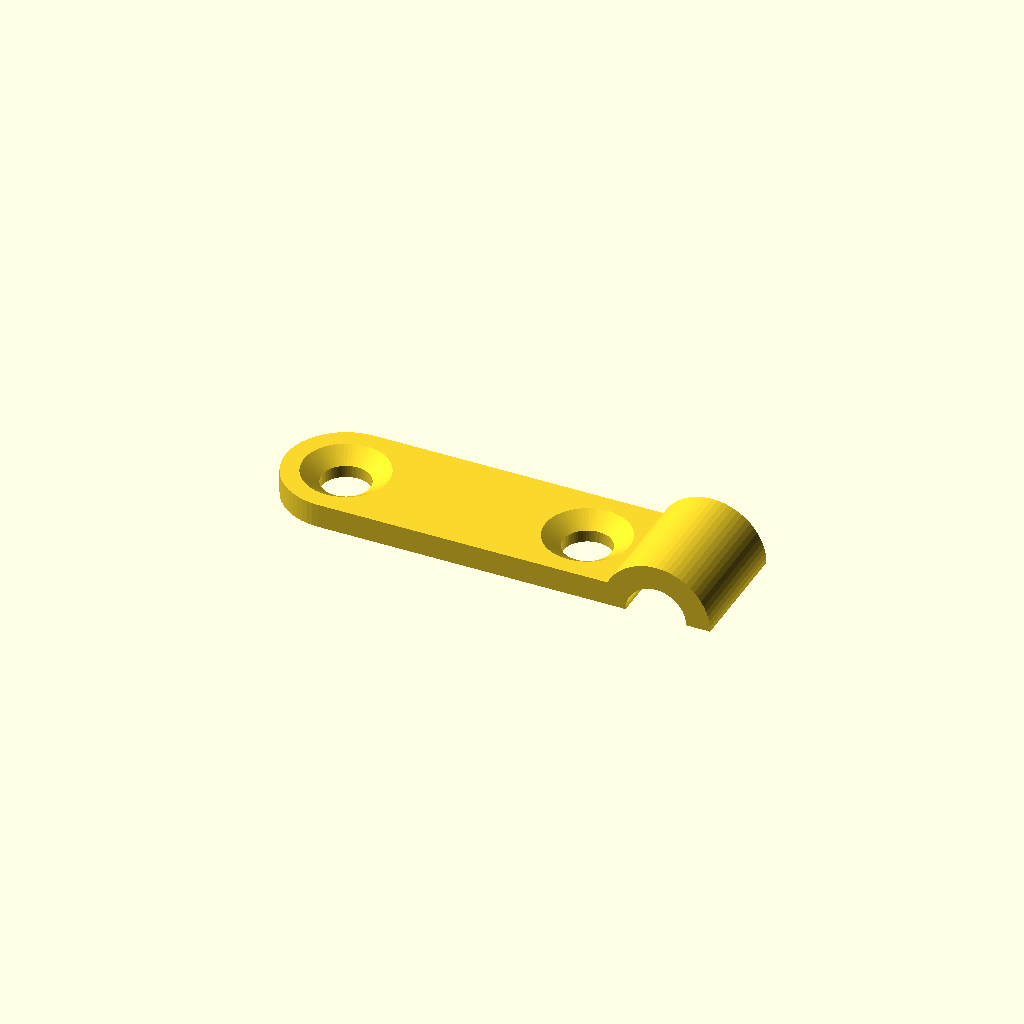
Cell 1 — every parameter at its default value.
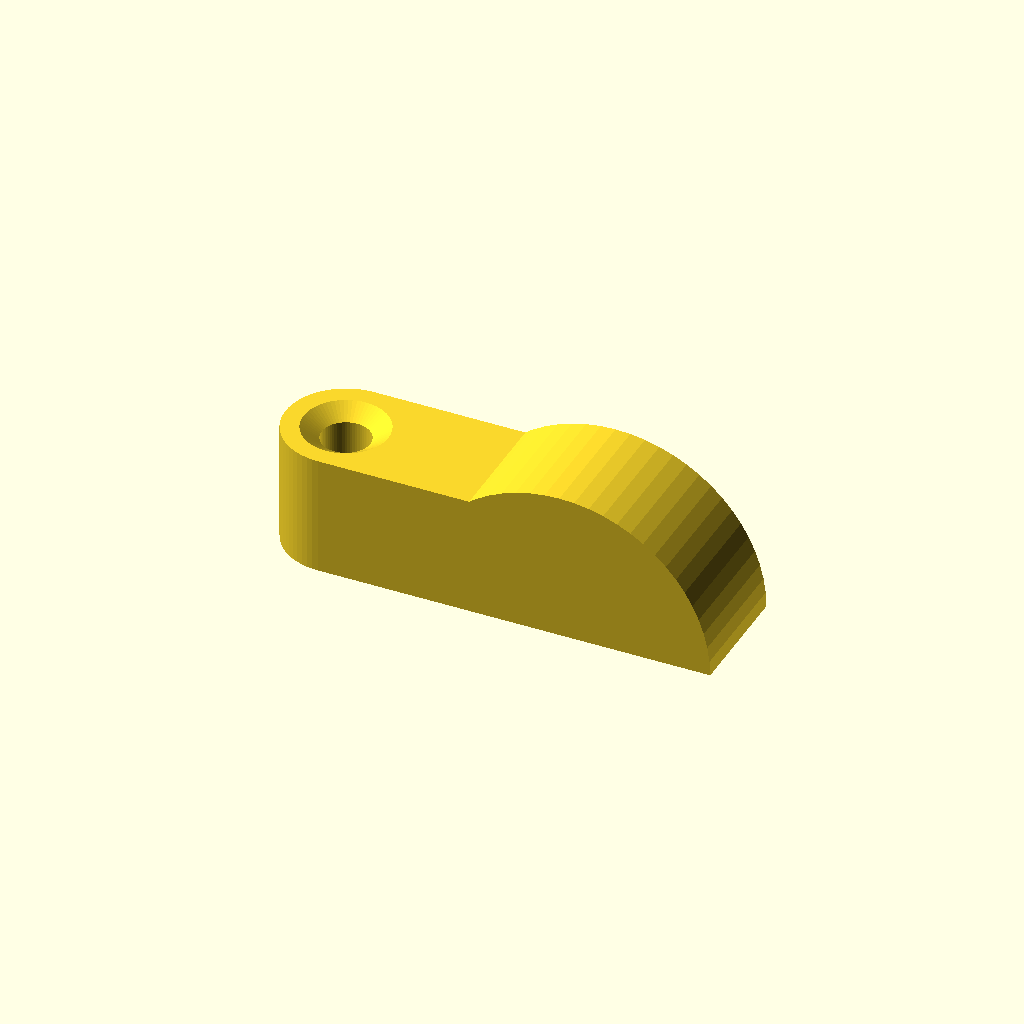
Cell 2 — h set to 10, the other parameters unchanged.
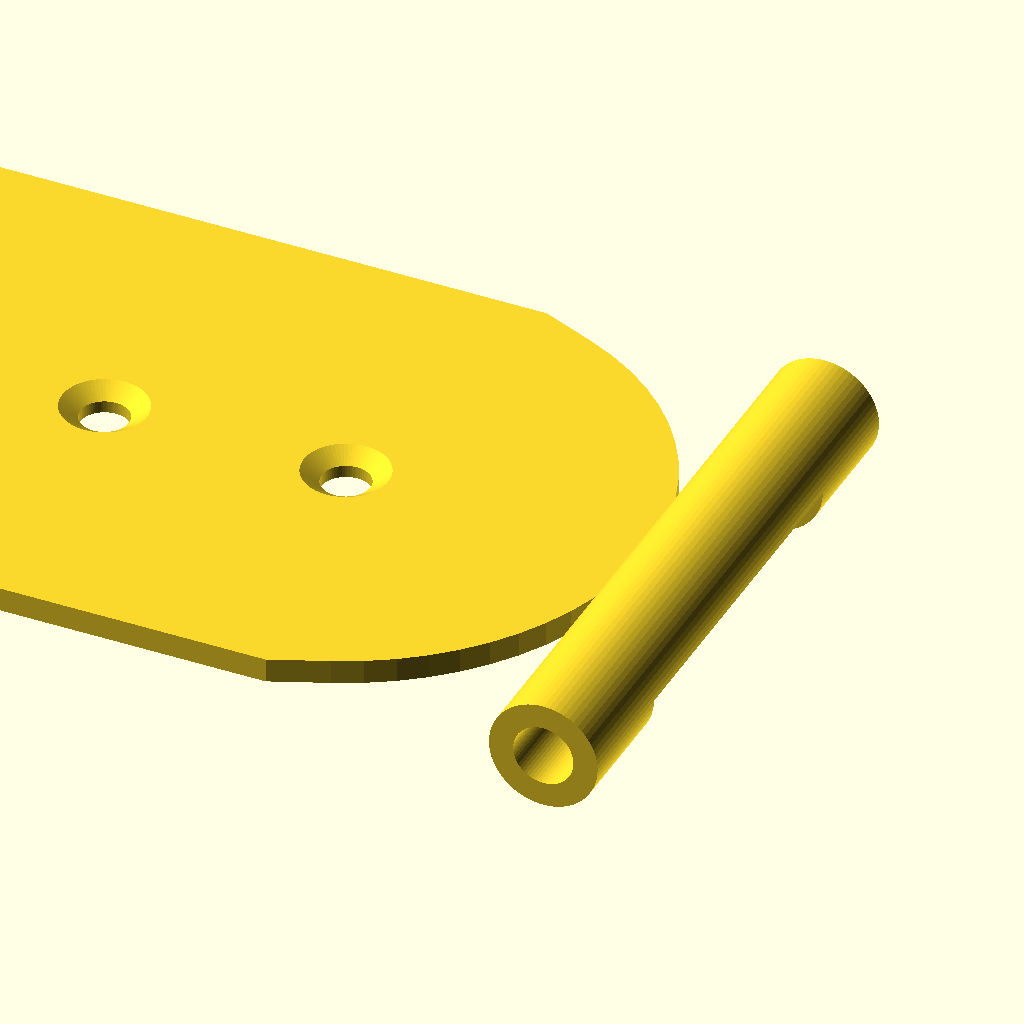
Cell 3 — w set to 50, the other parameters unchanged.
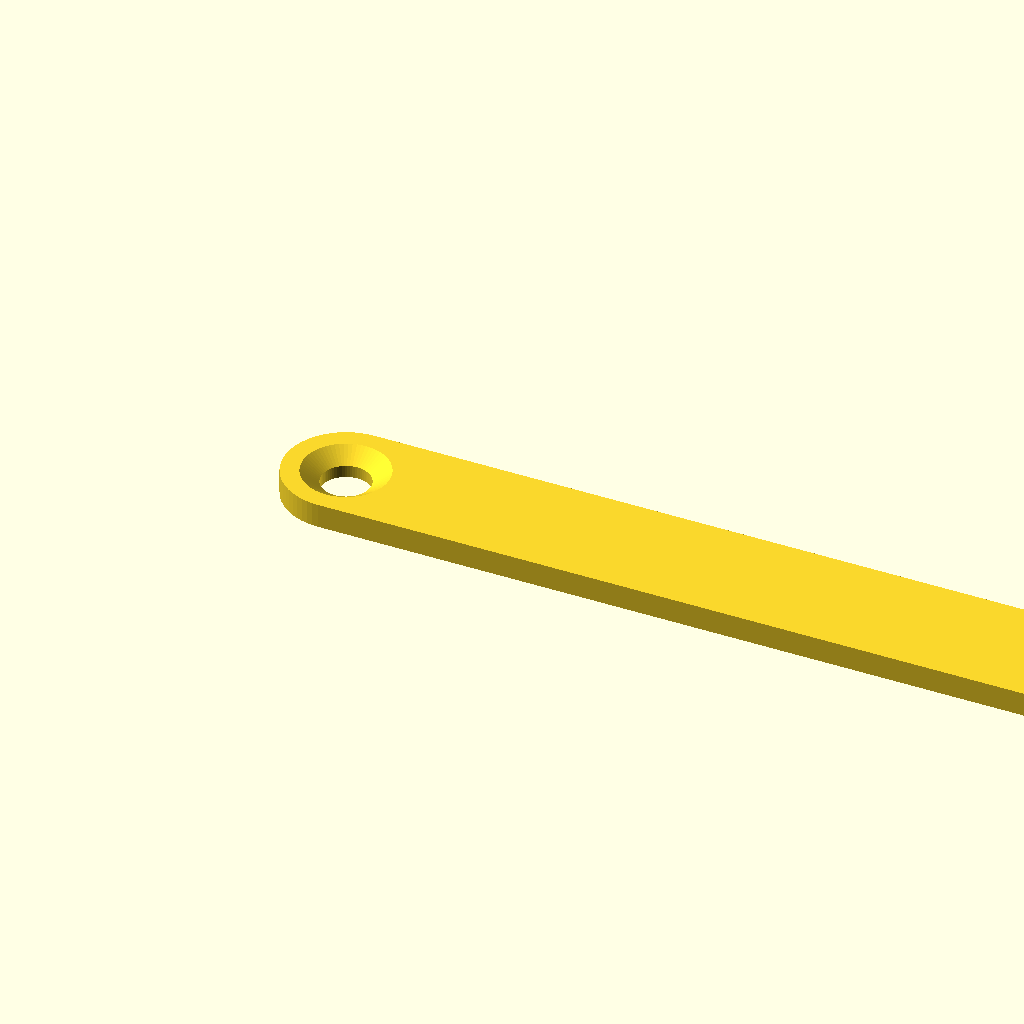
Cell 4: the same model with l = 150.
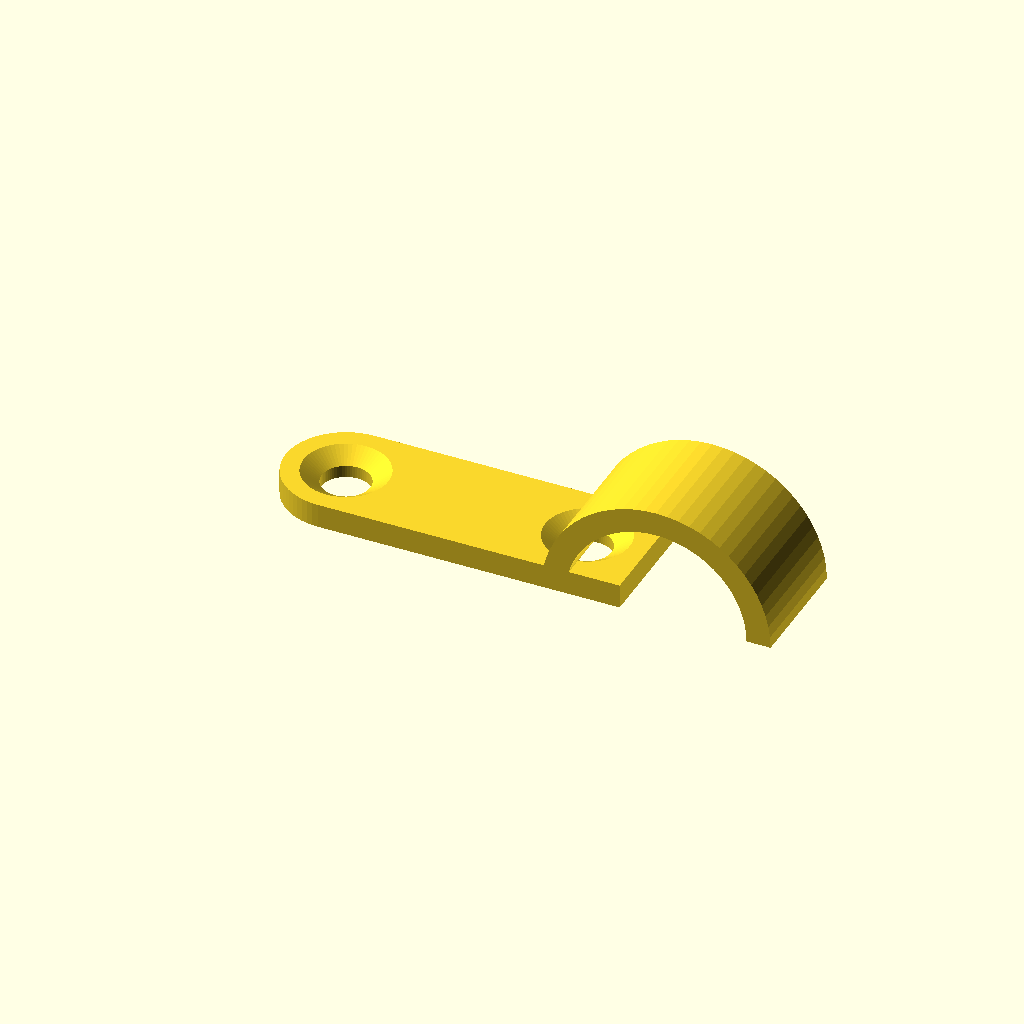
Cell 5: d = 15 (everything else at default).
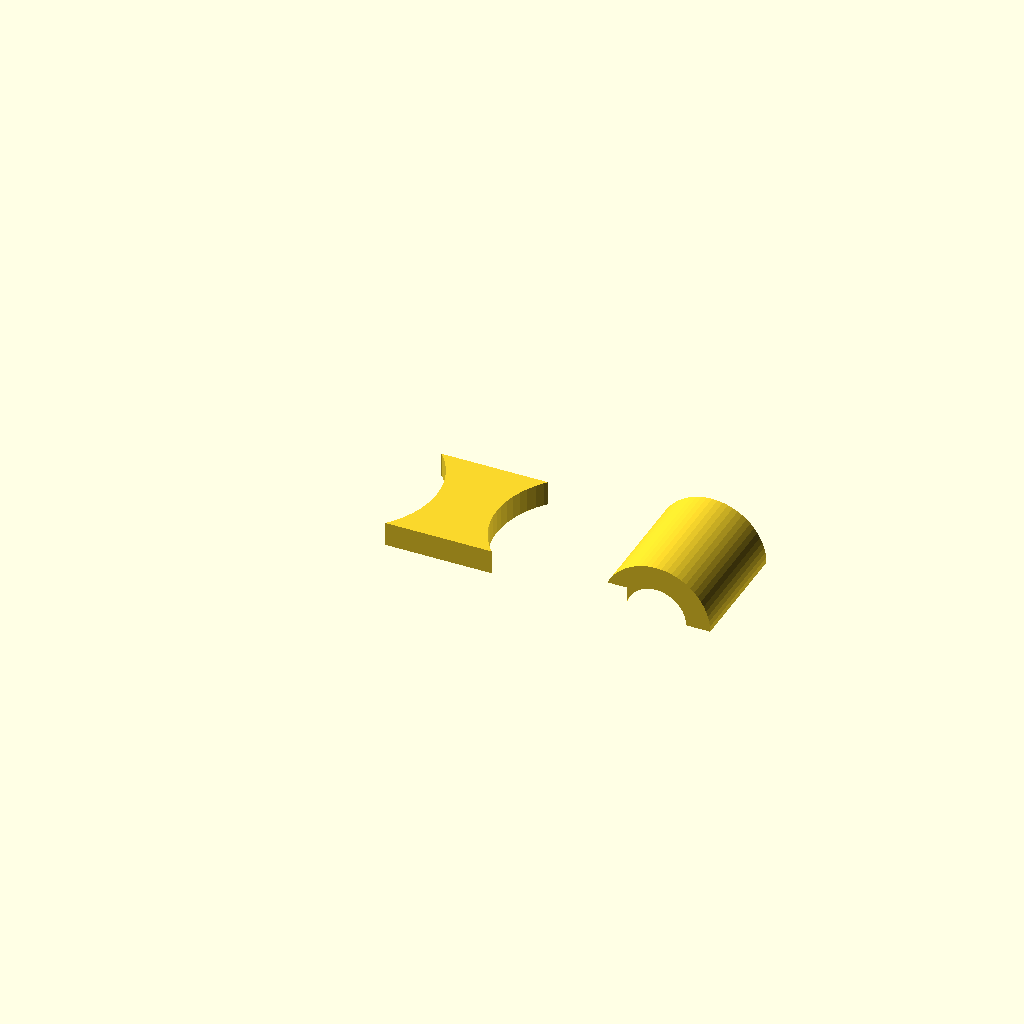
Cell 6: screw_d = 15 (everything else at default).
All cells are drawn from one camera (rotation 55°, 0°, 25°, orthographic, colour scheme Cornfield), so only the parameter changes between them.
Source of the model, inputs/thingiverse/files/thing-2617331/files/string-shelf-holder.scad:
h=2; //[0.5:0.5:10]
w=10;//[1:1:50]
l=30;//[1:1:150]
d=5;//[0.5:0.1:15]
screw_d=4;//[0.5:0.1:15]
screw_head_d=7;//[0.5:0.1:15]
screw_head_h=1;//[0.5:0.1:15]
$fn=64;
render()difference(){
  union(){
    hull(){
      cylinder(d=w,h=h,center=true);
      translate([l-w,0,0])cube([w,w,h],center=true);
    }
    difference(){
      translate([l-h,0,-h/2])rotate([-90,0,0])cylinder(d=d+2*h,h=w,center=true);
      translate([l-h,0,-h/2])rotate([-90,0,0])cylinder(d=d,h=w,center=true);
      translate([0,0,-h-d/2])cube([2*(l+d),l,h+d],center=true);
    }
  }
  for(a=[0,1])translate([a*(l-w),0,0]){
    cylinder(d=screw_d,h=h,center=true);
    translate([0,0,(h-screw_head_h)/2])cylinder(d1=screw_d,d2=screw_head_d,h=screw_head_h,center=true);
  }
}
Customizer parameters (derived from the source; name, type, default, range or options):
h: number, default 2, range 0.5 to 10, step 0.5
w: number, default 10, range 1 to 50, step 1
l: number, default 30, range 1 to 150, step 1
d: number, default 5, range 0.5 to 15, step 0.1
screw_d: number, default 4, range 0.5 to 15, step 0.1
screw_head_d: number, default 7, range 0.5 to 15, step 0.1
screw_head_h: number, default 1, range 0.5 to 15, step 0.1
